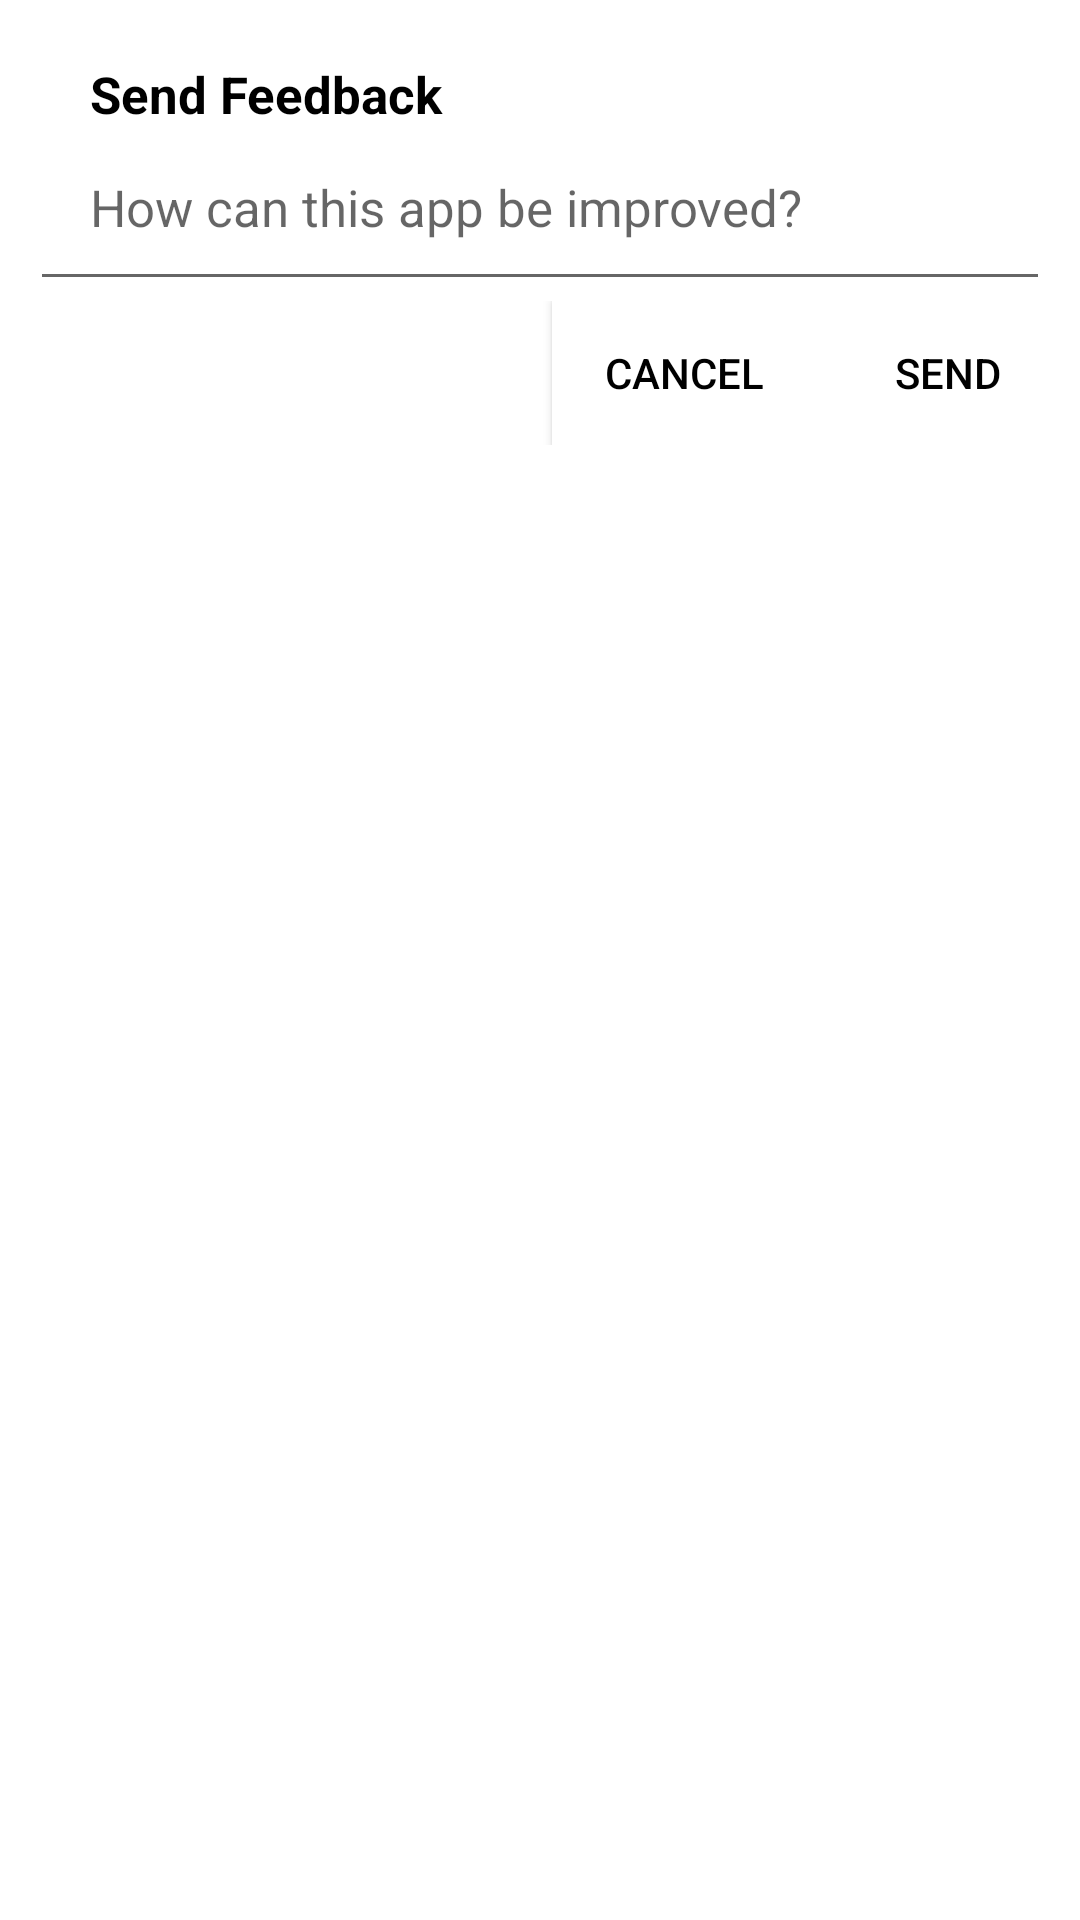

Android layout source for this screen:
<!-- AndroidManifest.xml: application theme AppTheme -->
<!-- res/layout/feedback_layout.xml -->
<?xml version="1.0" encoding="utf-8"?>
<LinearLayout xmlns:android="http://schemas.android.com/apk/res/android"
    xmlns:app="http://schemas.android.com/apk/res-auto"
    xmlns:tools="http://schemas.android.com/tools"
    android:layout_width="match_parent"
    android:layout_height="match_parent"
    android:orientation="vertical">


    <TextView
        android:layout_gravity="center"
        android:gravity="start"
        android:paddingTop="20dp"
        android:paddingLeft="30dp"
        android:paddingRight="20dp"
        android:paddingBottom="15dp"
        android:textStyle="bold"
        android:textSize="17sp"
        android:layout_width="match_parent"
        android:layout_height="wrap_content"
        android:text="Send Feedback"/>

    <EditText
        android:layout_gravity="center"
        android:gravity="start"
        android:layout_marginStart="10dp"
        android:layout_marginEnd="10dp"
        android:paddingTop="0dp"
        android:paddingLeft="20dp"
        android:paddingRight="20dp"
        android:paddingBottom="20dp"
        android:textStyle="normal"
        android:textSize="17sp"
        android:layout_width="match_parent"
        android:layout_height="wrap_content"
        android:hint="How can this app be improved?"/>

    <RelativeLayout
        android:layout_width="match_parent"
        android:layout_height="wrap_content"
        android:orientation="horizontal">

        <Button
            android:id="@+id/cancel_feedback"
            android:layout_width="wrap_content"
            android:layout_height="wrap_content"
            android:layout_marginEnd="0dp"
            android:layout_toStartOf="@+id/send_feedback"
            android:background="@android:color/white"
            android:elevation="0dp"
            android:text="Cancel" />

        <Button
            android:id="@+id/send_feedback"
            android:layout_width="88dp"
            android:layout_height="wrap_content"
            android:layout_alignParentEnd="true"
            android:layout_marginEnd="0dp"
            android:background="@android:color/white"
            android:elevation="0dp"
            android:text="Send" />

    </RelativeLayout>


</LinearLayout>
<!-- resources referenced by this layout -->
<resources>
  <style name="AppTheme" parent="Theme.AppCompat.Light.DarkActionBar">
          <item name="colorPrimary">#212121</item>
          <item name="colorPrimaryDark">#000000</item>
          <item name="colorAccent">@color/colorAccent</item>
          <item name="android:colorBackground">@color/background_material_light</item>
  
          
          <item name="android:textColor">@android:color/black</item>
  
          
          <item name="android:itemBackground">@color/background_material_light</item>
      </style>
  <color name="colorAccent">#6389e2</color>
  <color name="background_material_light">#ffffff</color>
</resources>
